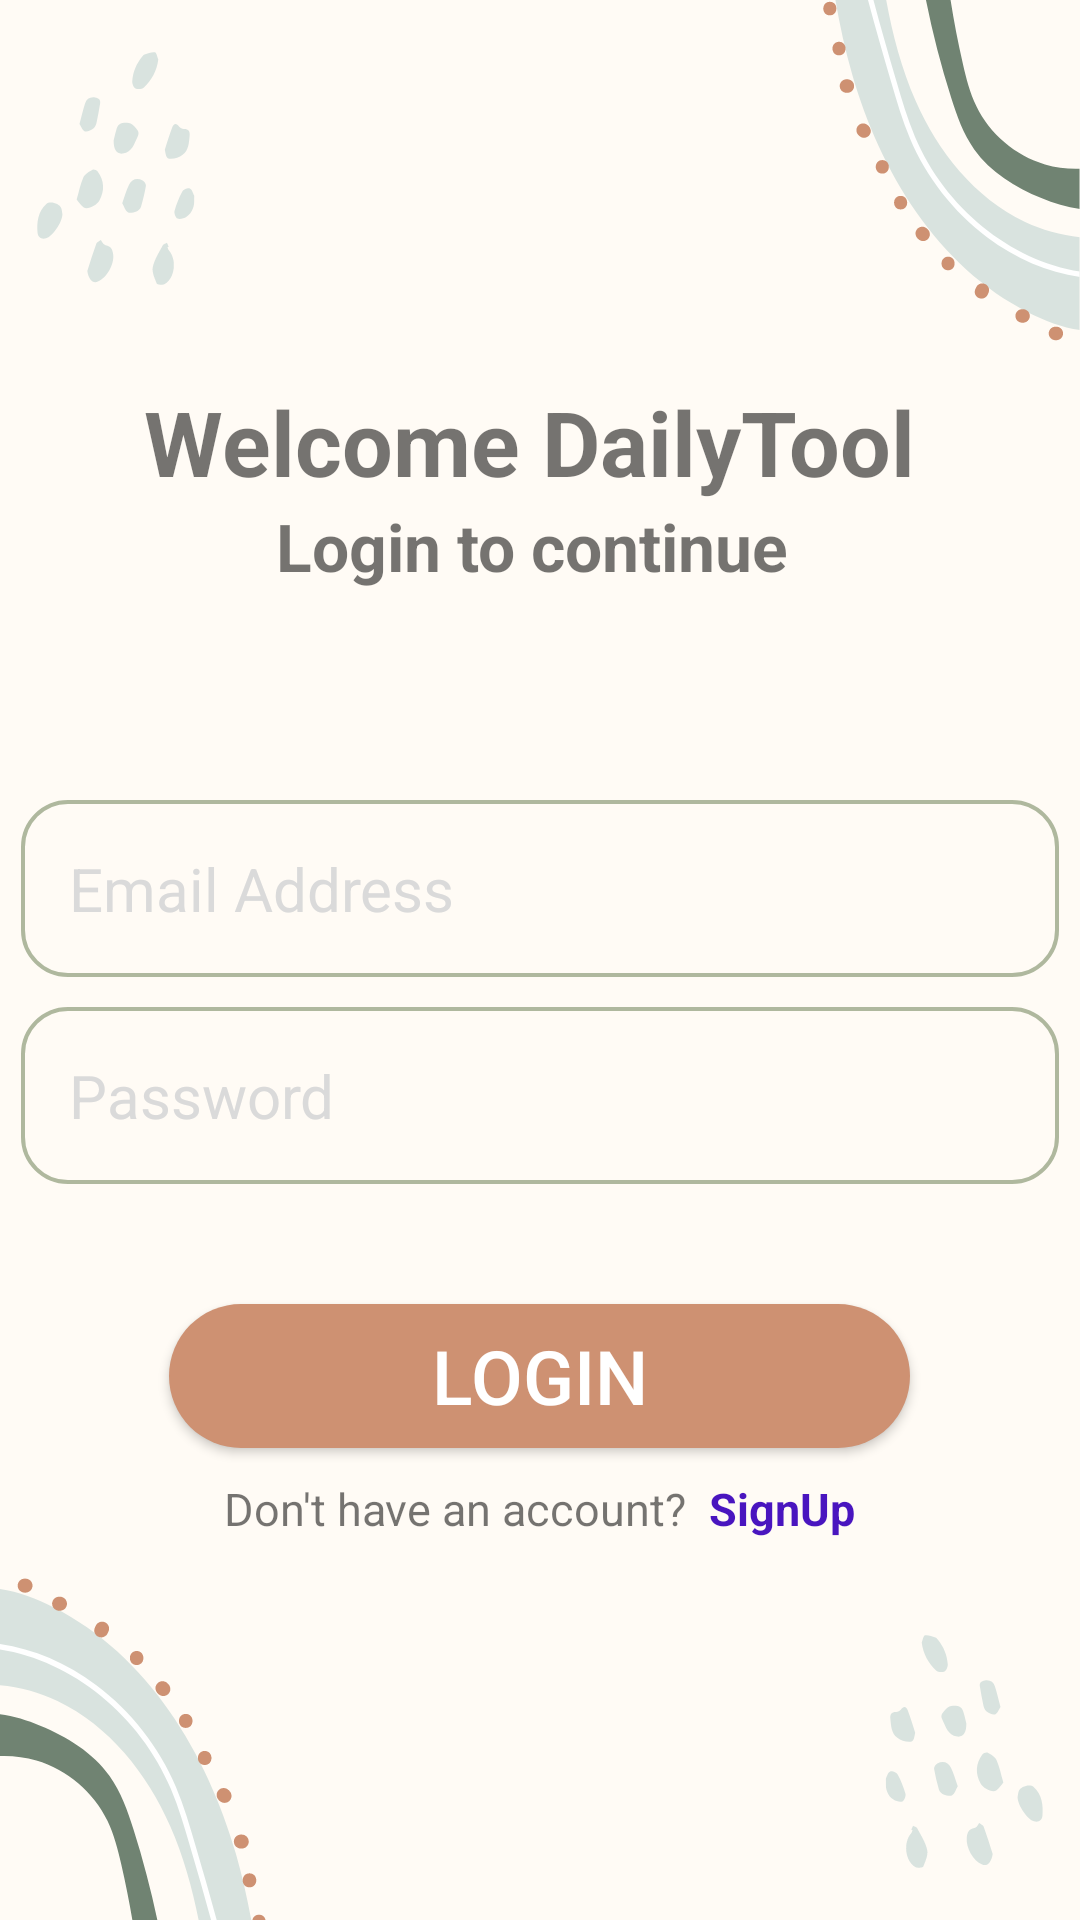

Android layout source for this screen:
<!-- AndroidManifest.xml: application theme Theme.DailyTools -->
<!-- res/layout/activity_log_in_personal_note.xml -->
<?xml version="1.0" encoding="utf-8"?>
<LinearLayout xmlns:android="http://schemas.android.com/apk/res/android"
    xmlns:app="http://schemas.android.com/apk/res-auto"
    xmlns:tools="http://schemas.android.com/tools"
    android:layout_width="match_parent"
    android:layout_height="match_parent"
    android:background="@drawable/background"
    android:orientation="vertical"
    android:gravity="center"
    tools:context=".LogInToDailyTools">

    <TextView
        android:layout_width="match_parent"
        android:layout_height="wrap_content"
        android:text="Welcome DailyTool "
        android:textSize="30sp"
        android:textAlignment="center"
        android:textStyle="bold"/>
    <TextView
        android:layout_width="match_parent"
        android:layout_height="wrap_content"
        android:text="Login to continue "
        android:textSize="22sp"
        android:textAlignment="center"
        android:layout_marginBottom="70sp"
        android:textStyle="bold"/>

    <EditText
        android:id="@+id/EmailEdittextID"
        android:layout_width="346dp"
        android:layout_height="wrap_content"
        android:layout_marginLeft="10sp"
        android:textColorHint="#DADADA"
        android:layout_marginRight="10sp"
        android:background="@drawable/round_coner_edit_text"
        android:hint="Email Address "
        android:inputType="textEmailAddress"
        android:padding="16sp"
        android:textSize="20sp" />

    <EditText
        android:id="@+id/PasswordEditTextID"
        android:layout_width="346dp"
        android:layout_height="wrap_content"
        android:layout_marginLeft="10sp"
        android:layout_marginTop="10dp"
        android:layout_marginRight="10sp"
        android:background="@drawable/round_coner_edit_text"
        android:hint="Password "
        android:textColorHint="#DADADA"
        android:inputType="textPassword"
        android:padding="16sp"
        android:textSize="20sp" />
    <ProgressBar
        android:id="@+id/LoginProgress"
        android:layout_width="24dp"
        android:layout_height="64dp"
        android:layout_gravity="center"
        android:visibility="gone"
        android:layout_marginTop="13sp"/>

    <Button
        android:id="@+id/LoginButtonID"
        android:layout_width="247dp"
        android:layout_height="wrap_content"
        android:layout_marginTop="40sp"
        android:background="@drawable/button"
        android:text="Login"
        android:textColor="@color/white"
        android:textSize="25sp" />

    <LinearLayout
        android:layout_marginTop="10sp"
        android:layout_width="match_parent"
        android:layout_height="wrap_content"
        android:gravity="center"
        android:orientation="horizontal">
        <TextView
            android:layout_width="wrap_content"
            android:layout_height="wrap_content"
            android:text="Don't have an account? "
            android:textSize="15sp" />
        <TextView
            android:layout_width="wrap_content"
            android:layout_height="wrap_content"
            android:text=" SignUp"
            android:onClick="SingUPAccountFunction"
            android:textStyle="bold"
            android:textColor="#4915BF"
            android:textSize="15sp"/>

    </LinearLayout>












</LinearLayout>
<!-- resources referenced by this layout -->
<resources>
  <!-- drawable background: png bitmap (drawable, 57530 bytes) -->
  <!-- drawable button (drawable) -->
  <?xml version="1.0" encoding="utf-8"?>
  <shape
      android:shape="rectangle"
      xmlns:android="http://schemas.android.com/apk/res/android">
      <solid
          android:color="#ce9172"/>
      <corners
          android:radius="45sp"/>
  
  
  </shape>
  <!-- drawable round_coner_edit_text (drawable) -->
  <?xml version="1.0" encoding="utf-8"?>
  <shape xmlns:android="http://schemas.android.com/apk/res/android"
      android:shape="rectangle">
      <corners android:radius="15sp"/>
      <stroke android:width="1.2sp" android:color="#afb89e"/>
  </shape>
  <style name="Theme.DailyTools" parent="Theme.AppCompat.Light.NoActionBar">
          
          <item name="colorPrimary">@color/purple_500</item>
          <item name="colorPrimaryVariant">@color/purple_700</item>
          <item name="colorOnPrimary">@color/white</item>
          
          <item name="colorSecondary">@color/teal_200</item>
          <item name="colorSecondaryVariant">@color/teal_700</item>
          <item name="colorOnSecondary">@color/black</item>
          
          <item name="android:statusBarColor">#00a8e8</item>
          
      </style>
  <!-- not gathered from this repository: default colours our renderer supplied (Android Studio template values) -->
  <color name="purple_500">#FF6200EE</color>
  <color name="purple_700">#FF3700B3</color>
  <color name="teal_200">#FF03DAC5</color>
  <color name="teal_700">#FF018786</color>
  <color name="black">#FF000000</color>
  <color name="white">#FFFFFFFF</color>
</resources>
